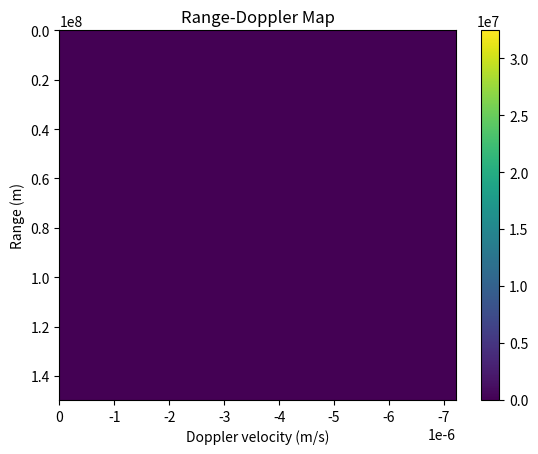

Recreate this plot in Python.
import sys

sys.path.append('..')
import numpy as np
import matplotlib.pyplot as plt

# Speed of light in meters per second
c = 299792458

# Transmit frequency in Hertz
f_tx = 415e6

# Transmit power in watts
p_tx = 2e4

# Target distance in meters
d_target = 5e4

# Target velocity in meters per second
v_target = 100

# Sampling rate in Hertz
fs = 10e2

# Sampling period in seconds
T = 1 / fs

# Simulation duration in seconds
t_end = 1

# Number of samples
n_samples = int(t_end * fs)

# Time vector
t = np.arange(n_samples) * T

# Transmit signal
s_tx = np.sqrt(2 * p_tx) * np.cos(2 * np.pi * f_tx * t)

# Receive signal (with delay and Doppler shift)
s_rx = np.sqrt(2 * p_tx) * np.cos(2 * np.pi * f_tx * (t - 2 * d_target / c)) * np.exp(1j * 4 * np.pi * f_tx * v_target / c * d_target / c)

# Matched filter (to improve signal-to-noise ratio)
s_mf = np.flipud(s_tx) * np.conj(s_rx)

# Range-Doppler map (2D Fourier transform of matched filter output)
rd_map = np.fft.fft2(s_mf.reshape(-1, 1), (n_samples, n_samples))

# Range and Doppler axes
r_axis = c / (2 * fs) * np.arange(n_samples)
v_axis = c / (2 * f_tx * d_target) * np.fft.fftfreq(n_samples, T)

# Plot the range-Doppler map
plt.figure()
plt.imshow(np.abs(rd_map), aspect='auto', extent=[v_axis[0], v_axis[-1], r_axis[-1], r_axis[0]])
plt.xlabel('Doppler velocity (m/s)')
plt.ylabel('Range (m)')
plt.title('Range-Doppler Map')
plt.colorbar()
plt.show()